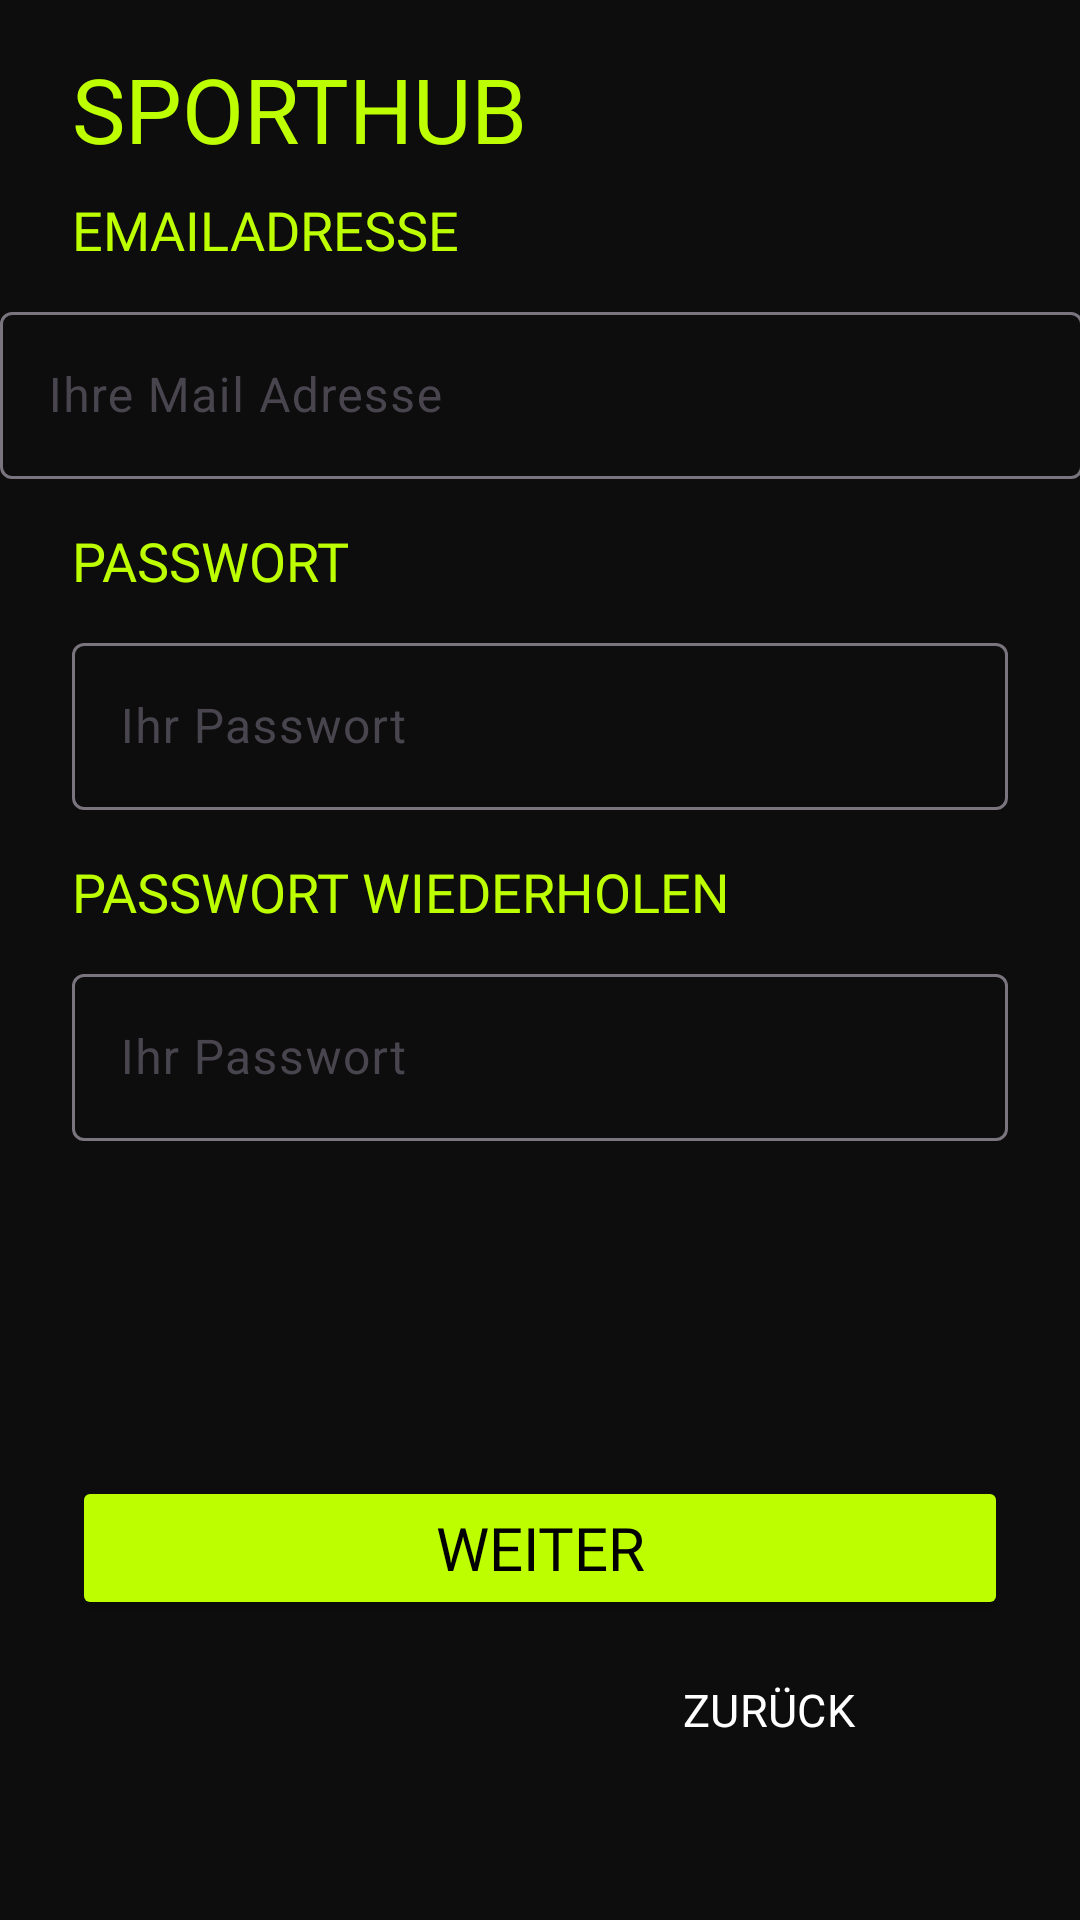

Android layout source for this screen:
<!-- AndroidManifest.xml: application theme Theme.MyApplication -->
<!-- res/layout/onboarding_two_fragment.xml -->
<?xml version="1.0" encoding="utf-8"?>
<androidx.constraintlayout.widget.ConstraintLayout xmlns:android="http://schemas.android.com/apk/res/android"
    xmlns:app="http://schemas.android.com/apk/res-auto"
    xmlns:tools="http://schemas.android.com/tools"
    android:layout_width="match_parent"
    android:layout_height="match_parent"
    android:background="#0D0D0D">


    <TextView
        android:id="@+id/tv_title"
        android:layout_width="wrap_content"
        android:layout_height="wrap_content"
        android:layout_marginLeft="24dp"
        android:layout_marginTop="16dp"
        android:fontFamily="@font/kronaone_regular"
        android:text="@string/sporthub"
        android:textColor="@color/header"
        android:textSize="30sp"
        app:layout_constraintStart_toStartOf="parent"
        app:layout_constraintTop_toTopOf="parent" />

    <TextView
        android:id="@+id/mail"
        android:layout_width="wrap_content"
        android:layout_height="wrap_content"
        android:layout_marginLeft="24dp"
        android:layout_marginTop="8dp"
        android:layout_marginBottom="15dp"
        android:fontFamily="@font/kronaone_regular"
        android:text="EMAILADRESSE"
        android:textColor="@color/header"
        android:textSize="18sp"
        app:layout_constraintBottom_toTopOf="@+id/textInputLayout3"
        app:layout_constraintStart_toStartOf="parent"
        app:layout_constraintTop_toBottomOf="@+id/tv_title" />

    <com.google.android.material.textfield.TextInputLayout
        android:id="@+id/textInputLayout3"
        android:layout_width="409dp"
        android:layout_height="wrap_content"
        android:layout_marginTop="10dp"
        app:layout_constraintEnd_toEndOf="parent"
        app:layout_constraintStart_toStartOf="parent"
        app:layout_constraintTop_toBottomOf="@+id/mail">

        <com.google.android.material.textfield.TextInputEditText
            android:id="@+id/tiet_email"
            android:layout_width="match_parent"
            android:layout_height="wrap_content"
            android:layout_marginLeft="24dp"
            android:layout_marginRight="24dp"
            android:hint="Ihre Mail Adresse"
            android:textColor="#FFFFFF" />
    </com.google.android.material.textfield.TextInputLayout>

    <TextView
        android:id="@+id/pw"
        android:layout_width="wrap_content"
        android:layout_height="wrap_content"
        android:layout_marginStart="24dp"
        android:layout_marginTop="15dp"
        android:fontFamily="@font/kronaone_regular"
        android:text="PASSWORT"
        android:textColor="@color/header"
        android:textSize="18sp"
        app:layout_constraintStart_toStartOf="parent"
        app:layout_constraintTop_toBottomOf="@+id/textInputLayout3" />

    <com.google.android.material.textfield.TextInputLayout
        android:id="@+id/tv_age"
        android:layout_width="match_parent"
        android:layout_height="wrap_content"
        android:layout_marginLeft="24dp"
        android:layout_marginTop="10dp"
        android:layout_marginRight="24dp"
        app:layout_constraintEnd_toEndOf="parent"
        app:layout_constraintStart_toStartOf="parent"
        app:layout_constraintTop_toBottomOf="@+id/pw">

        <com.google.android.material.textfield.TextInputEditText
            android:id="@+id/tiet_pw_one"
            android:layout_width="match_parent"
            android:layout_height="wrap_content"
            android:hint="Ihr Passwort"
            android:textColor="#FFFFFF" />
    </com.google.android.material.textfield.TextInputLayout>

    <TextView
        android:id="@+id/pw2"
        android:layout_width="wrap_content"
        android:layout_height="wrap_content"
        android:layout_marginStart="24dp"
        android:layout_marginTop="15dp"
        android:fontFamily="@font/kronaone_regular"
        android:text="PASSWORT WIEDERHOLEN"
        android:textColor="@color/header"
        android:textSize="18sp"
        app:layout_constraintStart_toStartOf="parent"
        app:layout_constraintTop_toBottomOf="@+id/tv_age" />

    <com.google.android.material.textfield.TextInputLayout
        android:id="@+id/textInputLayout5"
        android:layout_width="match_parent"
        android:layout_height="wrap_content"
        android:layout_marginLeft="24dp"
        android:layout_marginTop="10dp"
        android:layout_marginRight="24dp"
        app:layout_constraintEnd_toEndOf="parent"
        app:layout_constraintStart_toStartOf="parent"
        app:layout_constraintTop_toBottomOf="@+id/pw2">

        <com.google.android.material.textfield.TextInputEditText
            android:id="@+id/tiet_pw_two"
            android:layout_width="match_parent"
            android:layout_height="wrap_content"
            android:hint="Ihr Passwort"
            android:textColor="#FFFFFF" />
    </com.google.android.material.textfield.TextInputLayout>


    <Button
        android:id="@+id/bt_weiter"
        android:layout_width="0dp"
        android:layout_height="wrap_content"
        android:layout_marginStart="24dp"
        android:layout_marginEnd="24dp"
        android:layout_marginBottom="100dp"
        android:backgroundTint="@color/header"
        android:fontFamily="@font/kronaone_regular"
        android:text="WEITER"
        android:textColor="@color/black"
        android:textSize="20dp"
        app:layout_constraintBottom_toBottomOf="parent"
        app:layout_constraintEnd_toEndOf="parent"
        app:layout_constraintStart_toStartOf="parent" />

    <Button
        android:id="@+id/bt_back"
        style="@style/ctab_infos"
        android:layout_width="160dp"
        android:layout_marginTop="15dp"
        android:layout_marginRight="24dp"
        android:text="ZURÜCK"
        app:layout_constraintEnd_toEndOf="parent"
        app:layout_constraintTop_toBottomOf="@+id/bt_weiter" />


</androidx.constraintlayout.widget.ConstraintLayout>
<!-- resources referenced by this layout -->
<resources>
  <color name="black">#FF000000</color>
  <color name="header">#BDFF00</color>
  <string name="sporthub">SPORTHUB</string>
  <style name="ctab_infos" parent="Widget.Material3.Button">
          
          <item name="android:backgroundTint">@color/black</item>
          <item name="android:textColor">@color/white</item>
          <item name="strokeColor">@color/white</item>
          <item name="strokeWidth">1dp</item>
          
          <item name="android:fontFamily">@font/inter_semibold</item>
          <item name="android:textAlignment">center</item>
          <item name="android:textAllCaps">true</item>
          <item name="android:textSize">15sp</item>
          
          <item name="android:layout_width">90dp</item>
          <item name="android:layout_height">30dp</item>
          <item name="android:insetTop">0dp</item>
          <item name="android:insetBottom">0dp</item>
          <item name="android:padding">0dp</item>
          
          <item name="android:text">"INFOS"</item>
      </style>
  <style name="Theme.MyApplication" parent="Base.Theme.MyApplication" />
  <color name="white">#FFFFFFFF</color>
  <style name="Base.Theme.MyApplication" parent="Theme.Material3.DayNight.NoActionBar">
          <item name="colorPrimary">@color/white</item>
      </style>
</resources>
